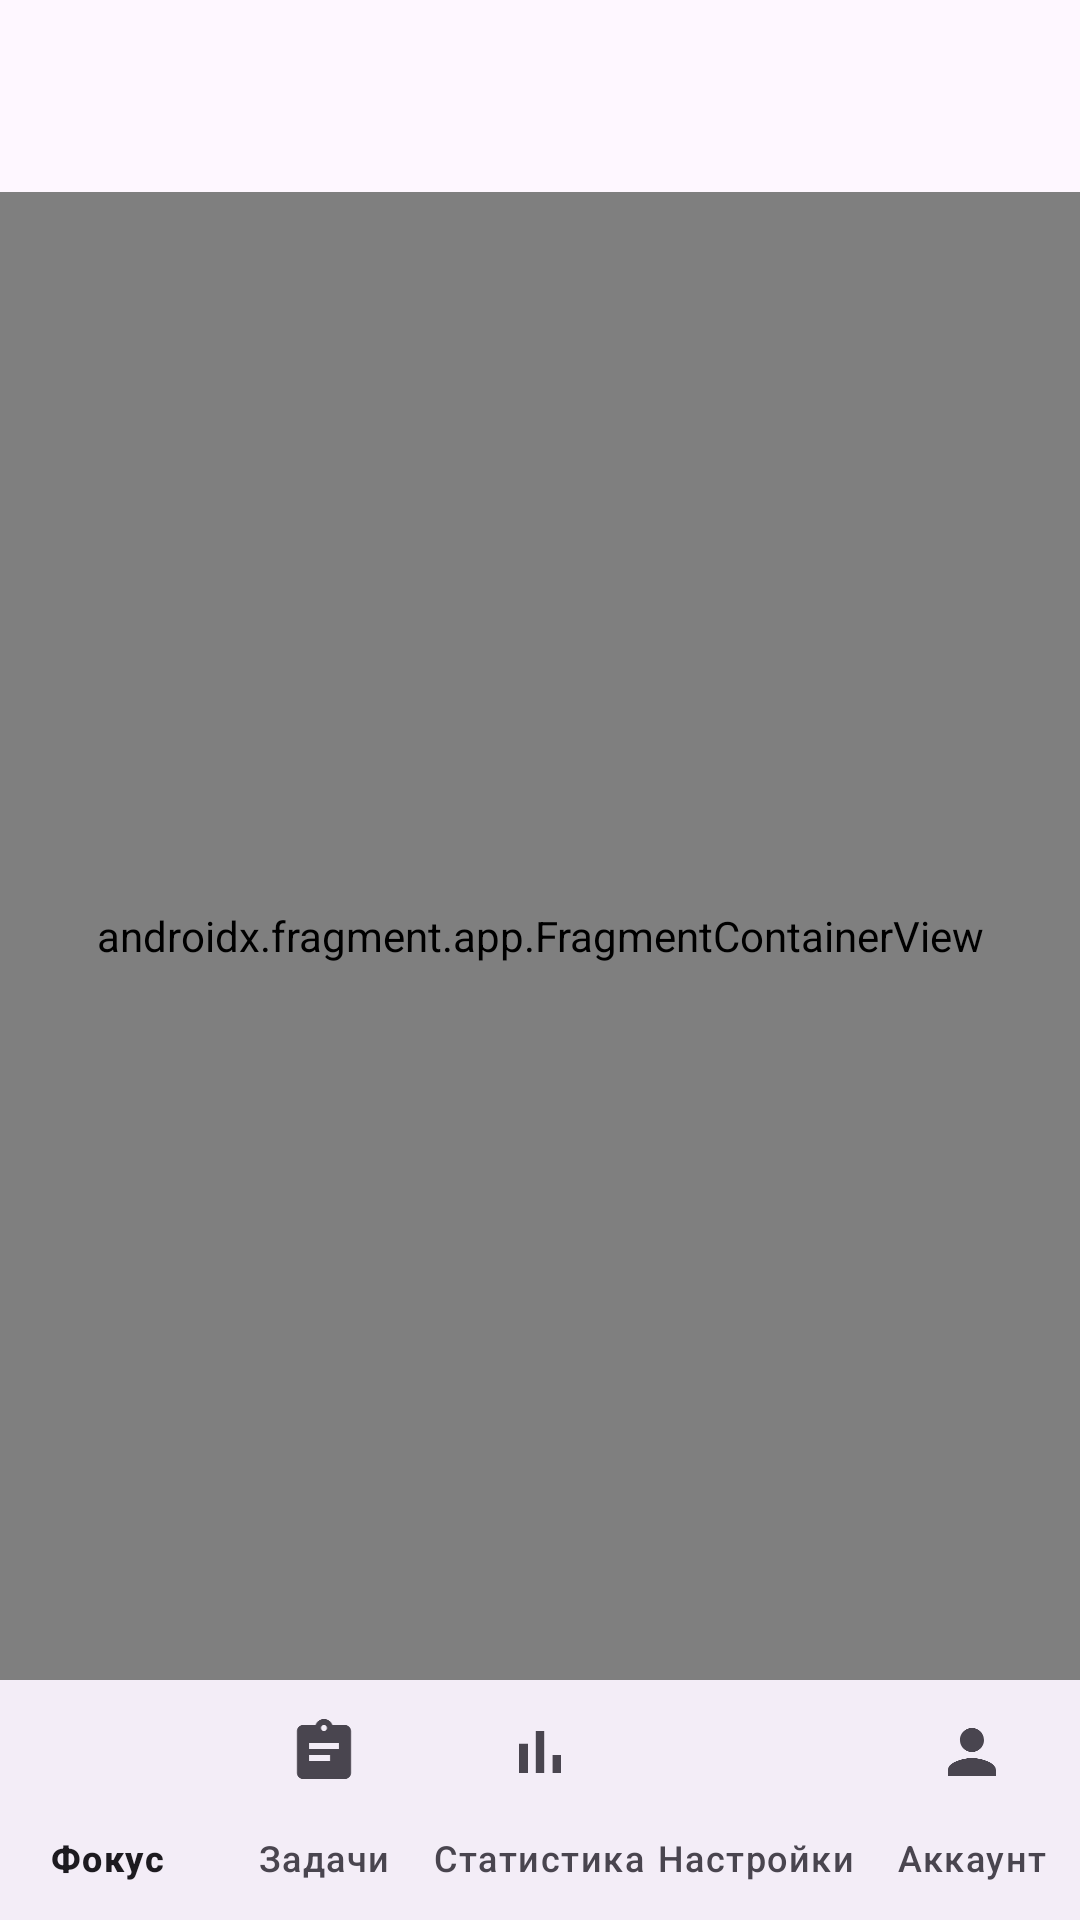

Reconstruct the res/layout file that produces this screen, plus the resources it refers to.
<!-- AndroidManifest.xml: activity theme Theme.FocusField -->
<!-- res/layout/activity_main.xml -->
<?xml version="1.0" encoding="utf-8"?>
<androidx.coordinatorlayout.widget.CoordinatorLayout xmlns:android="http://schemas.android.com/apk/res/android"
    xmlns:app="http://schemas.android.com/apk/res-auto"
    xmlns:tools="http://schemas.android.com/tools"
    android:id="@+id/main"
    android:layout_width="match_parent"
    android:layout_height="match_parent"
    android:fitsSystemWindows="true"
    tools:context=".MainActivity">

    <com.google.android.material.appbar.AppBarLayout
        android:layout_width="match_parent"
        android:layout_height="wrap_content"
        android:fitsSystemWindows="true">

        <com.google.android.material.appbar.MaterialToolbar
            android:id="@+id/toolbar"
            android:layout_width="match_parent"
            android:layout_height="?attr/actionBarSize" />

    </com.google.android.material.appbar.AppBarLayout>

    <androidx.constraintlayout.widget.ConstraintLayout
        android:layout_width="match_parent"
        android:layout_height="match_parent"
        app:layout_behavior="@string/appbar_scrolling_view_behavior">

        <androidx.fragment.app.FragmentContainerView
            android:id="@+id/nav_host_fragment_content_main"
            android:name="androidx.navigation.fragment.NavHostFragment"
            android:layout_width="0dp"
            android:layout_height="0dp"
            app:defaultNavHost="true"
            app:layout_constraintBottom_toTopOf="@id/bottom_nav"
            app:layout_constraintEnd_toEndOf="parent"
            app:layout_constraintStart_toStartOf="parent"
            app:layout_constraintTop_toTopOf="parent"
            app:navGraph="@navigation/nav_graph" />

        <com.google.android.material.bottomnavigation.BottomNavigationView
            android:id="@+id/bottom_nav"
            android:layout_width="0dp"
            android:layout_height="wrap_content"
            app:labelVisibilityMode="labeled"
            app:layout_constraintBottom_toBottomOf="parent"
            app:layout_constraintEnd_toEndOf="parent"
            app:layout_constraintStart_toStartOf="parent"
            app:menu="@menu/bottom_nav_menu" />

    </androidx.constraintlayout.widget.ConstraintLayout>

</androidx.coordinatorlayout.widget.CoordinatorLayout>
<!-- resources referenced by this layout -->
<resources>
  <style name="Theme.FocusField" parent="Base.Theme.FocusField" />
  <style name="Base.Theme.FocusField" parent="Theme.Material3.DayNight.NoActionBar">
          
      </style>
</resources>
